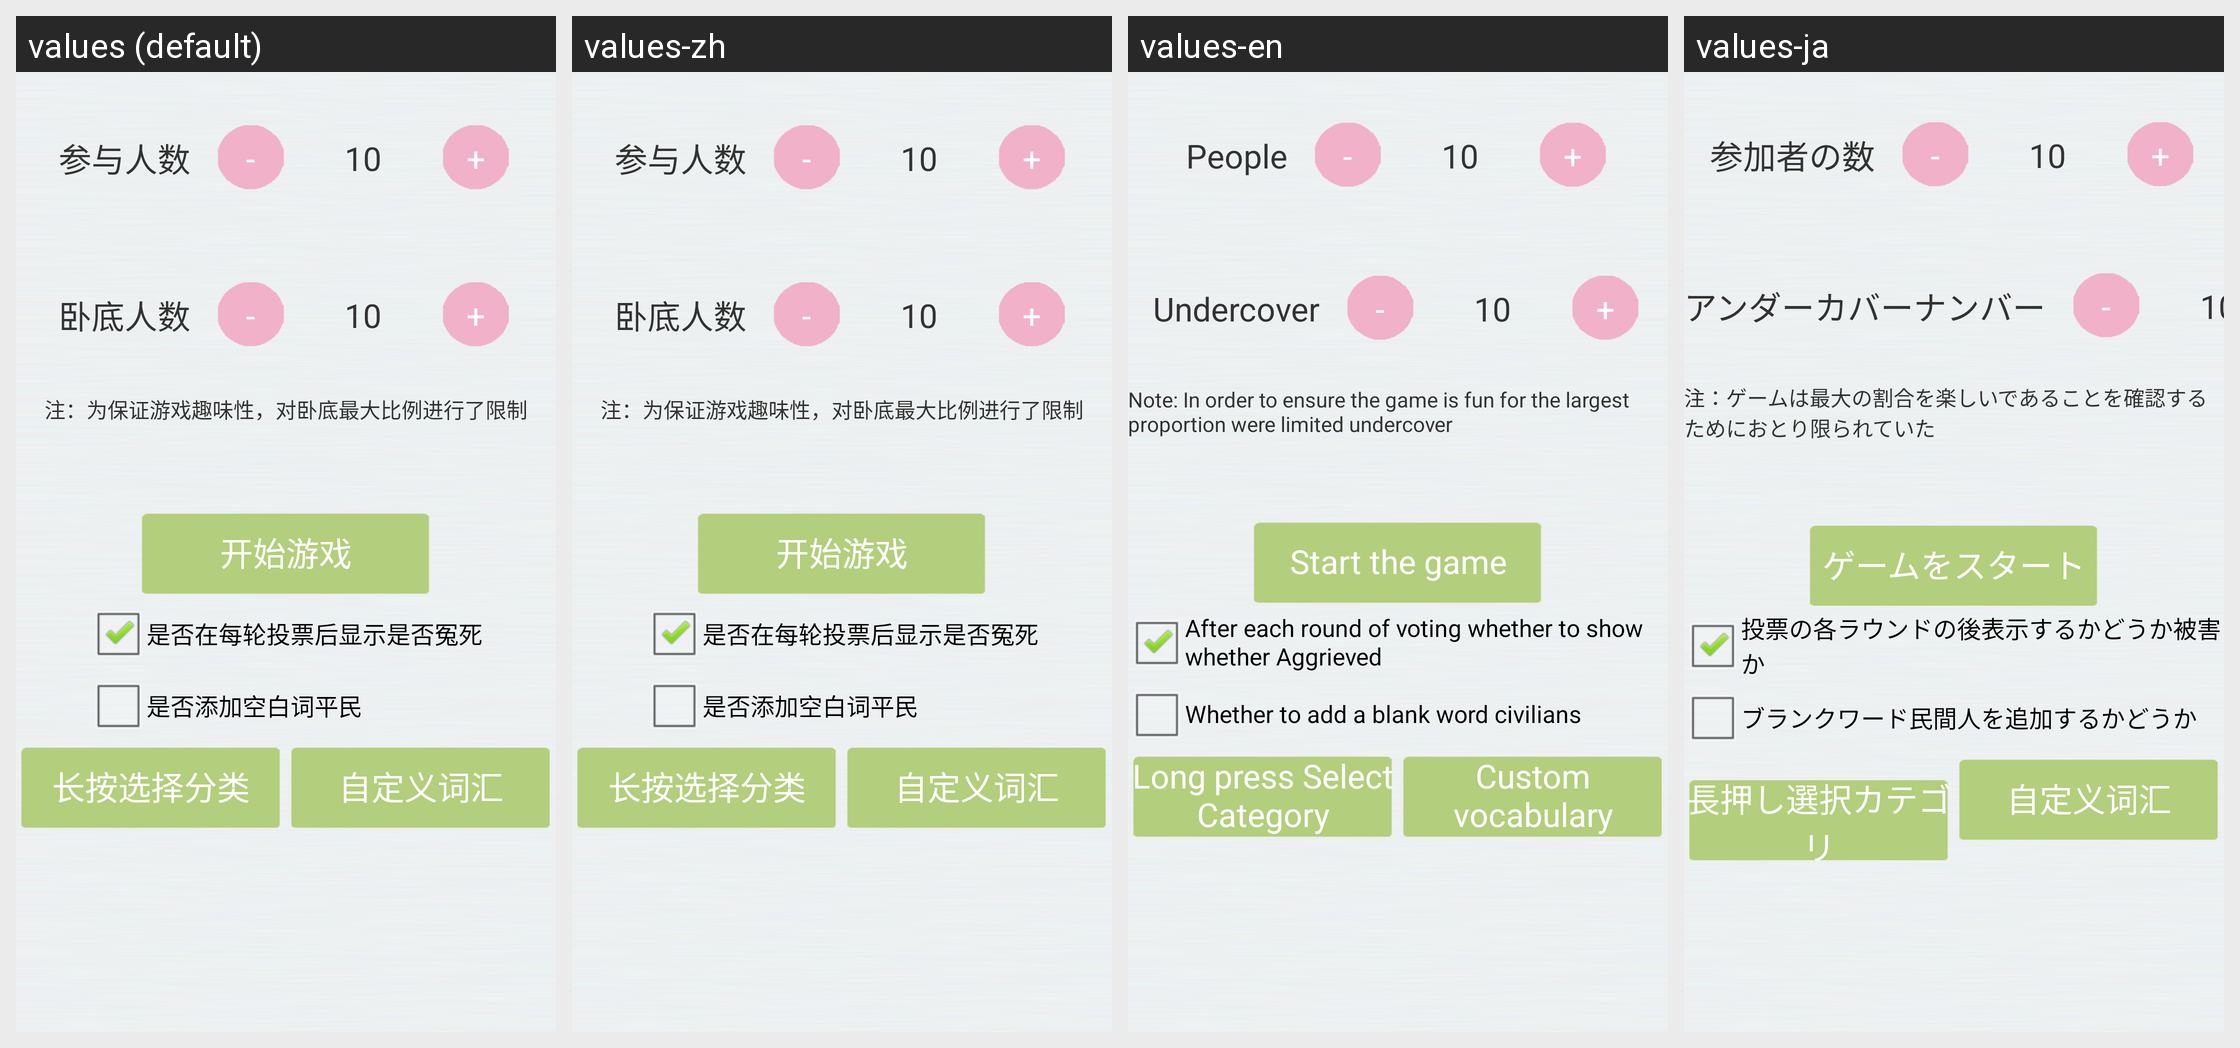

Locale-by-locale string values for the Android screen shown in this grid:
Android screen res/layout/activity_setting.xml rendered under 4 locales, left to right: values (default), values-zh, values-en, values-ja. Device: Nexus 5 (rendered at 1080×1920; each locale shown at half size, 540×960, under a caption strip naming it); theme AppTheme.
Strings drawn on this screen, with the default value and each locale's value (text and hints the layout hard-codes, and strings that could not be matched under every locale, appear in the picture but are not listed):

textPeople
  values: 参与人数
  values-zh: 参与人数
  values-en: People
  values-ja: 参加者の数

cost
  values: -
  values-zh: -
  values-en: -
  values-ja: -

add
  values: +
  values-zh: +
  values-en: +
  values-ja: +

txtUndex
  values: 卧底人数
  values-zh: 卧底人数
  values-en: Undercover
  values-ja: アンダーカバーナンバー

tip
  values: 注：为保证游戏趣味性，对卧底最大比例进行了限制
  values-zh: 注：为保证游戏趣味性，对卧底最大比例进行了限制
  values-en: Note: In order to ensure the game is fun for the largest proportion were limited undercover
  values-ja: 注：ゲームは最大の割合を楽しいであることを確認するためにおとり限られていた

strBgn
  values: 开始游戏
  values-zh: 开始游戏
  values-en: Start the game
  values-ja: ゲームをスタート

setting_afterShow
  values: 是否在每轮投票后显示是否冤死
  values-zh: 是否在每轮投票后显示是否冤死
  values-en: After each round of voting whether to show whether Aggrieved
  values-ja: 投票の各ラウンドの後表示するかどうか被害か

setting_blank
  values: 是否添加空白词平民
  values-zh: 是否添加空白词平民
  values-en: Whether to add a blank word civilians
  values-ja: ブランクワード民間人を追加するかどうか

setting_word
  values: 长按选择分类
  values-zh: 长按选择分类
  values-en: Long press Select Category
  values-ja: 長押し選択カテゴリ

txtWordSetting
  values: 自定义词汇
  values-zh: 自定义词汇
  values-en: Custom vocabulary
  values-ja: 自定义词汇  [not translated; the default value is used]
